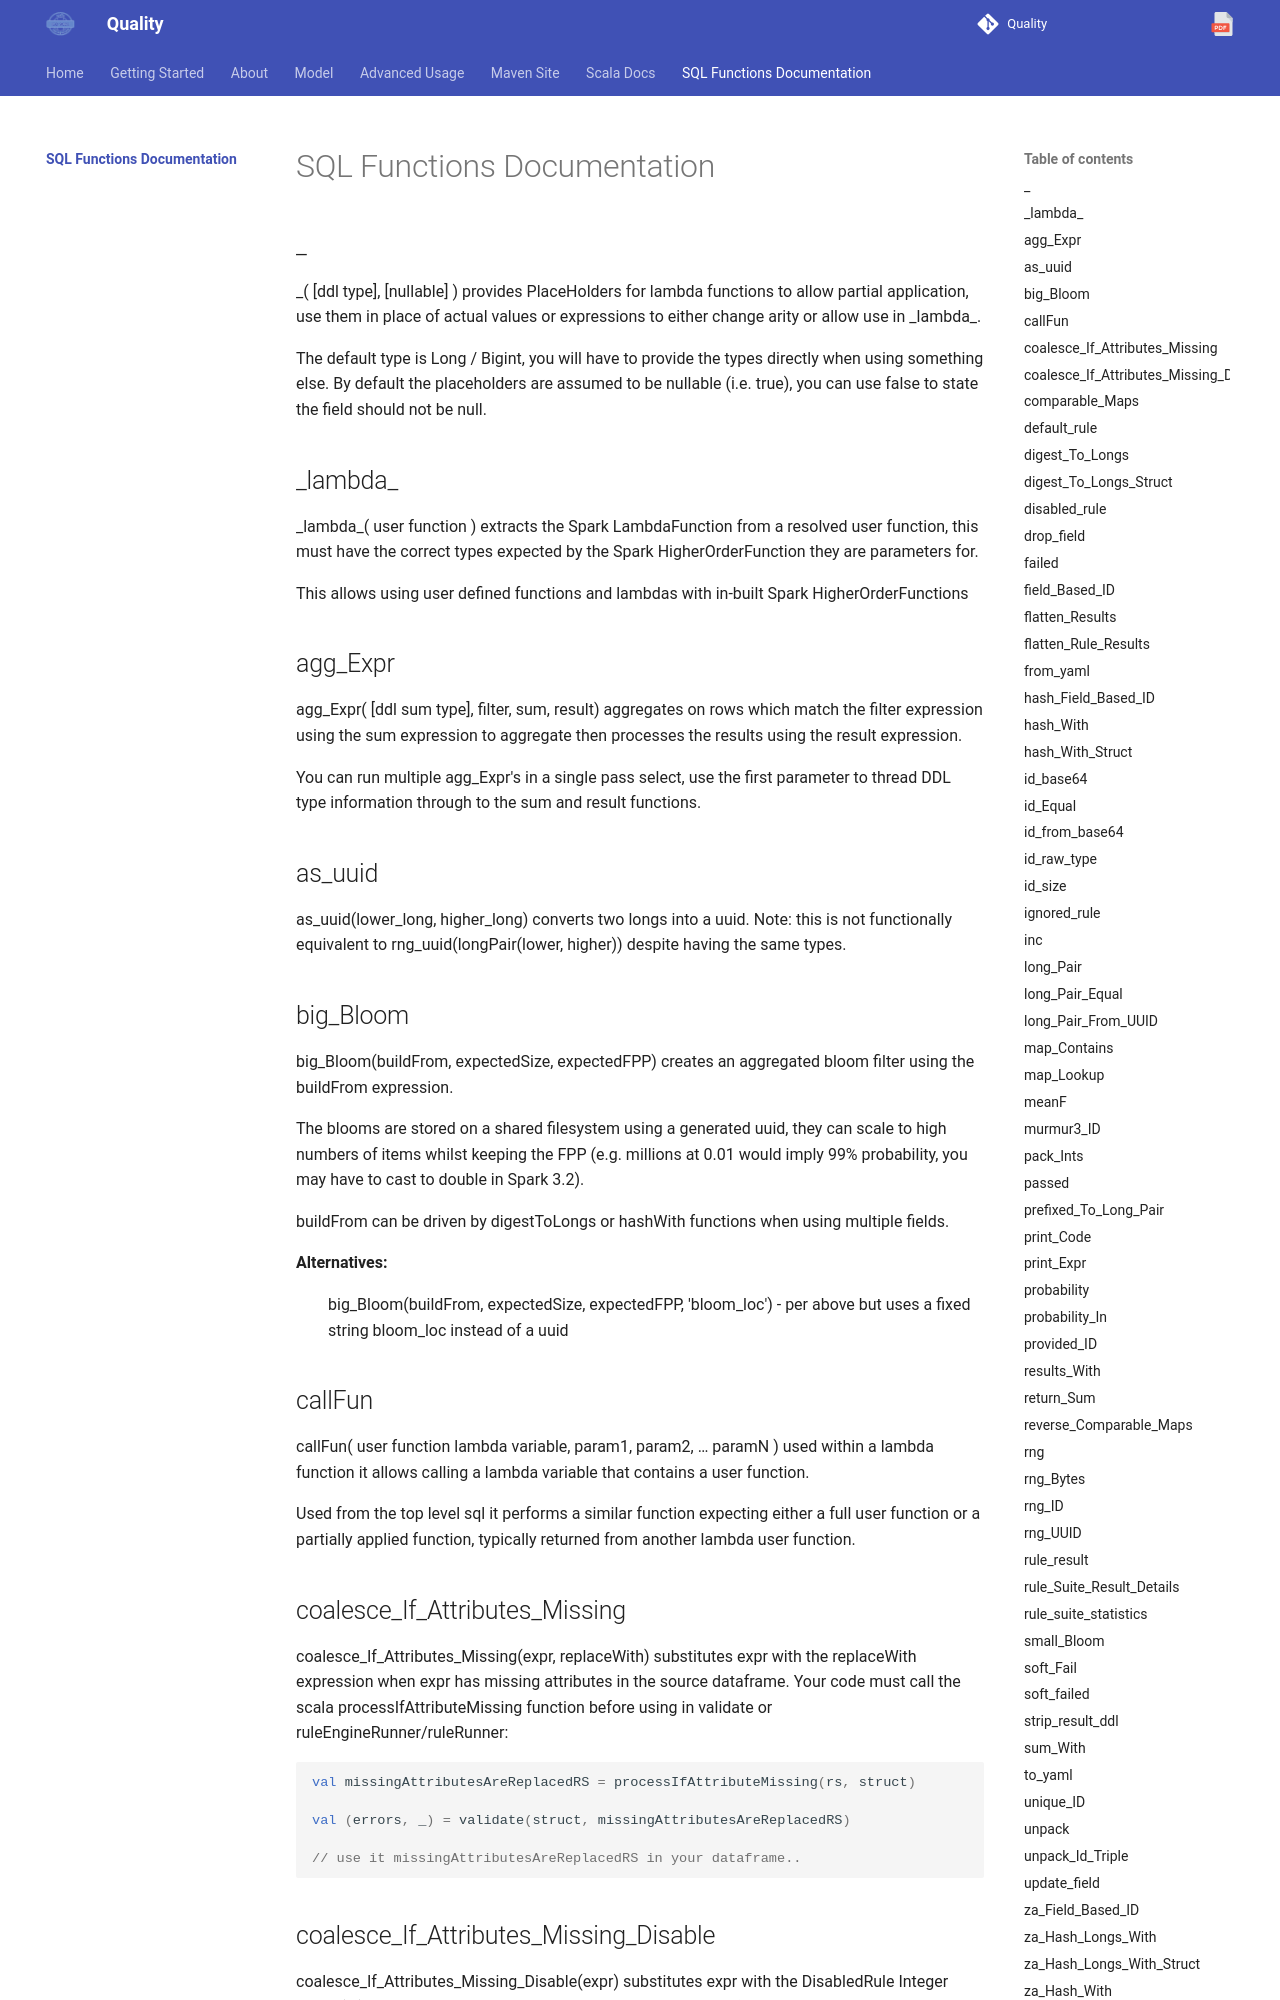

repository: sparkutils/quality · page: 0.1.4-RC2/sqlfunctions/index.html · generator: mkdocs

---
functions:
  rule_result:
    description: |
      rule_result(ruleSuiteResultColumn, packedRuleSuiteId, packedRuleSetId, packedRuleId) uses the packed long id's to retrieve the integer ruleResult (see below for ExpressionRunner) or null if it can't be found.  

      You can use pack_ints(id, version) to specify each id if you don't already have the packed long version.  This is suitable for retrieving individual rule results, for example to aggregate counts of a specific rule result, without having to resort to using filter and map values.

      rule_result works with ruleRunner (DQ) results (including details) and ExpressionRunner results.  ExpressionRunner results return a tuple of ruleResult and resultDDL, both strings, or if strip_result_ddl is called a string.
    alternatives:
      - "rule_result(ruleSuiteResultColumn, ruleSuiteId, ruleSuiteVersion, ruleSetId, ruleSetVersion, ruleId, ruleVersion) uses unpacked id and versions"
    tags:
      - rule
  to_yaml:
    description: |
      to_yaml(expression, [options map]) uses snakeyaml to convert Spark datatypes into yaml.
      
      Passing null into the function returns a null yaml (newline is appended):
      
      ```yaml
      null
        
      ```
      
      All null values will be treated in this fashion.  The string "null" will be represented as (again new line is present):
      
      ```yaml
      'null'
